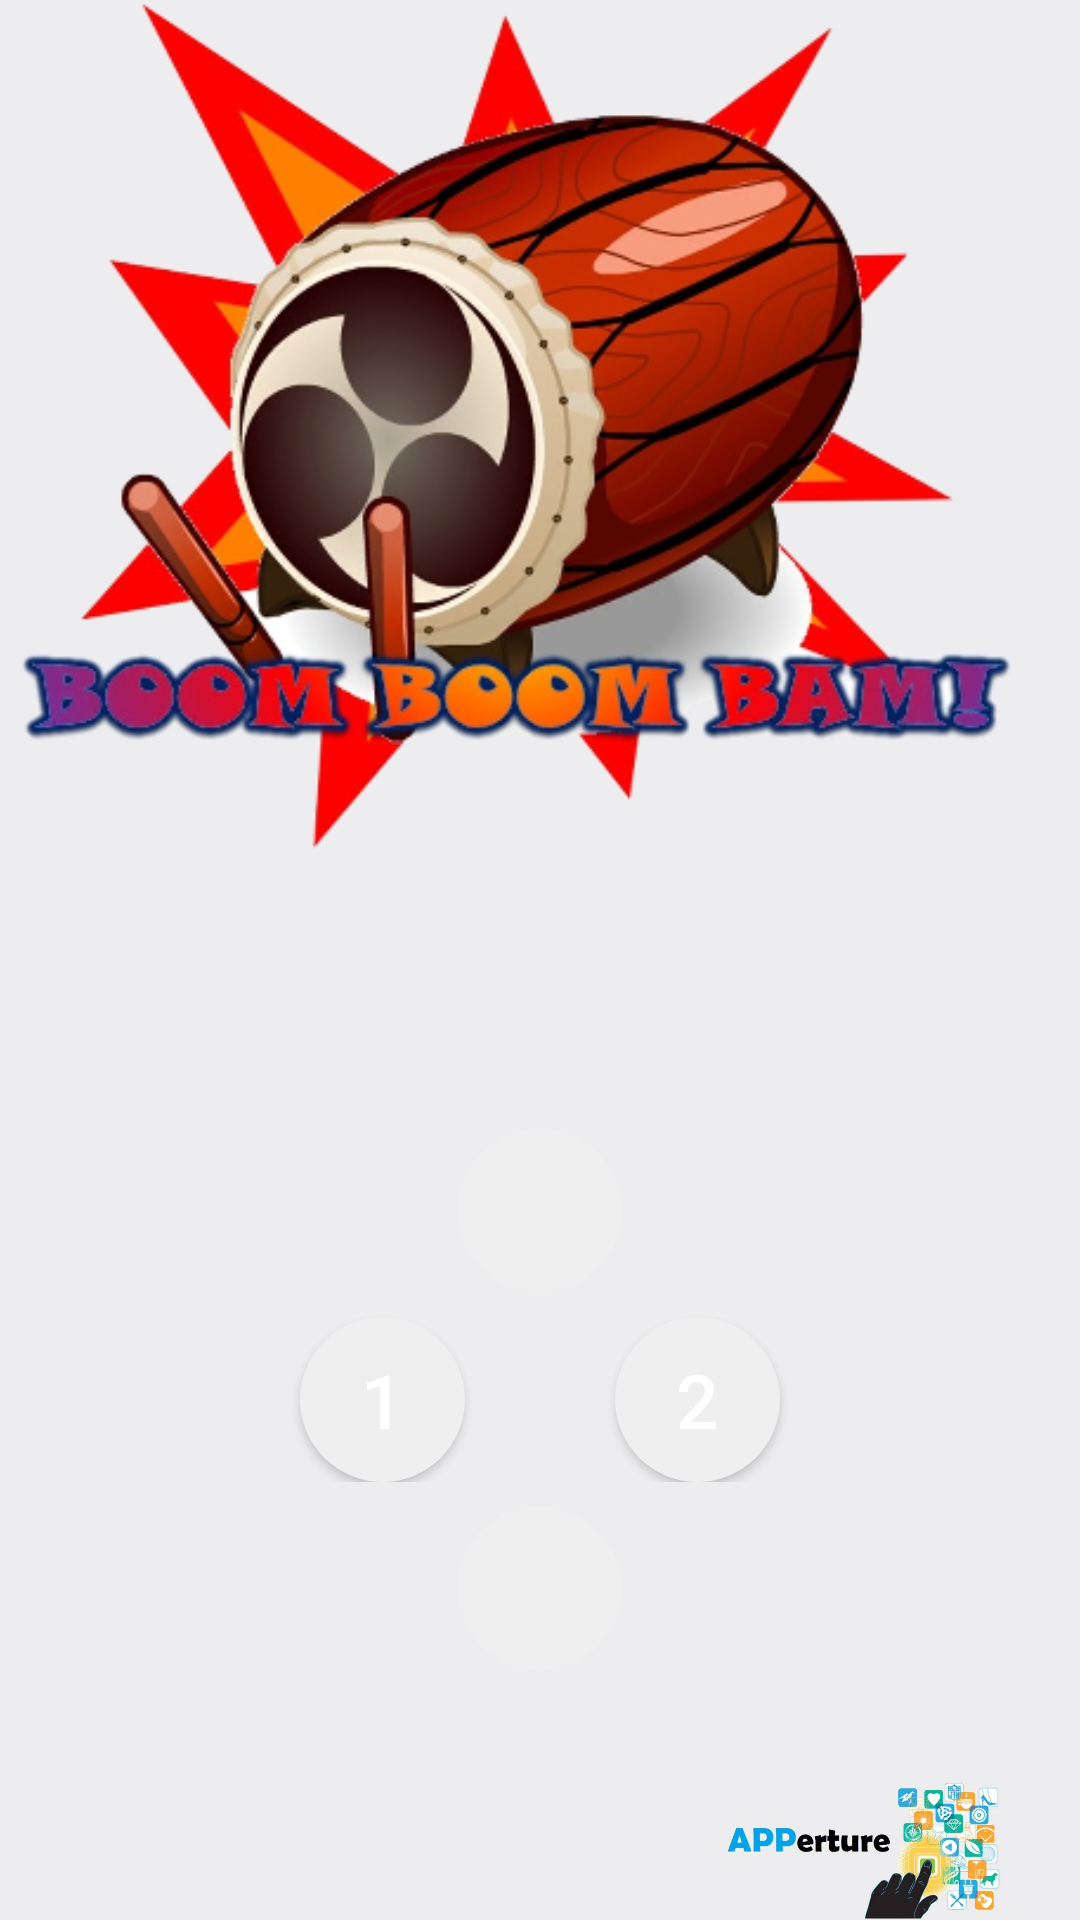

Write the Android layout XML for this screen, with the resource values it uses.
<!-- AndroidManifest.xml: application theme Theme.AppCompat.Light -->
<!-- res/layout/activity_start.xml -->
<?xml version="1.0" encoding="utf-8"?>
<RelativeLayout xmlns:android="http://schemas.android.com/apk/res/android"
                android:orientation="vertical"
                android:layout_width="match_parent"
                android:layout_height="match_parent"
                android:layout_margin="@dimen/activity_horizontal_margin"
                android:background="#ffedecee">

    <ImageView
        android:id="@+id/start_logo"
        android:layout_width="350dp"
        android:layout_height="wrap_content"
        android:src="@drawable/logo_small"
        android:adjustViewBounds="true"
        android:layout_alignParentTop="true"
        android:layout_centerHorizontal="true"/>

    <TableLayout
        android:layout_below="@+id/start_logo"
        android:layout_alignParentBottom="true"
        android:layout_width="match_parent"
        android:layout_height="wrap_content"
        android:gravity="center_vertical|center_horizontal">

        <TableRow
            android:layout_width="match_parent"
            android:layout_height="wrap_content"
            android:gravity="center|center_horizontal">

            <ImageView
                style="@style/btn_start"
                android:id="@+id/btn_start_game"
                android:clickable="true"
                android:src="@drawable/ic_action_play"
                android:background="@drawable/btn_start"
                android:paddingTop="8dp"
                android:paddingBottom="8dp"
                android:paddingRight="8dp"
                android:paddingEnd="8dp"
                android:paddingLeft="15dp"
                android:paddingStart="15dp"
                android:layout_width="@dimen/btn_diameter"
                android:layout_height="@dimen/btn_diameter"/>
        </TableRow>

        <TableRow
            android:layout_margin="8dp"
            android:layout_width="match_parent"
            android:layout_height="wrap_content"
            android:gravity="center|center_horizontal">

            <Button
                style="@style/btn_start"
                android:id="@+id/btn_start_player1"
                android:background="@drawable/btn_start"
                android:layout_width="@dimen/btn_diameter"
                android:layout_height="@dimen/btn_diameter"
                android:text="1"/>

            <View
                android:layout_width="@dimen/center_pad"
                android:layout_height="match_parent"/>

            <Button
                style="@style/btn_start"
                android:id="@+id/btn_start_player2"
                android:background="@drawable/btn_start"
                android:layout_width="@dimen/btn_diameter"
                android:layout_height="@dimen/btn_diameter"
                android:text="2"
                />
        </TableRow>

        <TableRow
            android:layout_width="match_parent"
            android:layout_height="wrap_content"
            android:gravity="center|center_horizontal">

            <ImageView
                style="@style/btn_start"
                android:clickable="true"
                android:padding="5dp"
                android:id="@+id/btn_start_option"
                android:src="@drawable/ic_action_settings"
                android:background="@drawable/btn_start"
                android:layout_width="@dimen/btn_diameter"
                android:layout_height="@dimen/btn_diameter"/>
        </TableRow>
    </TableLayout>

    <ImageView
        android:id="@+id/apperture_logo"
        android:layout_width="150dp"
        android:layout_height="wrap_content"
        android:src="@drawable/logo_small2"
        android:layout_alignParentBottom="true"
        android:adjustViewBounds="true"
        android:layout_alignParentRight="true"
        android:layout_alignParentEnd="true"/>
</RelativeLayout>
<!-- resources referenced by this layout -->
<resources>
  <dimen name="activity_horizontal_margin">10dp</dimen>
  <dimen name="btn_diameter">55dp</dimen>
  <dimen name="center_pad">50dp</dimen>
  <!-- drawable btn_start (drawable) -->
  <?xml version="1.0" encoding="utf-8"?>
  <selector xmlns:android="http://schemas.android.com/apk/res/android">
      <item android:state_focused="true">
          <shape android:shape="oval">
              <solid android:color="@color/btn_focused"/>
          </shape>
      </item>
      <item android:state_pressed="true">
          <shape android:shape="oval">
              <solid android:color="@color/btn_focused"/>
          </shape>
      </item>
      <item>
          <shape android:shape="oval">
              <solid android:color="@color/btn_base"/>
          </shape>
      </item>
  </selector>
  <!-- drawable logo_small: png bitmap (drawable, 198372 bytes) -->
  <!-- drawable logo_small2: png bitmap (drawable, 141551 bytes) -->
  <style name="btn_start">
          <item name="android:textSize">25dp</item>
          <item name="android:textColor">#FFFFFF</item>
      </style>
  <item name="btn_focused" type="color">#ffcccccc</item>
  <item name="btn_base" type="color">#ffefefef</item>
</resources>
